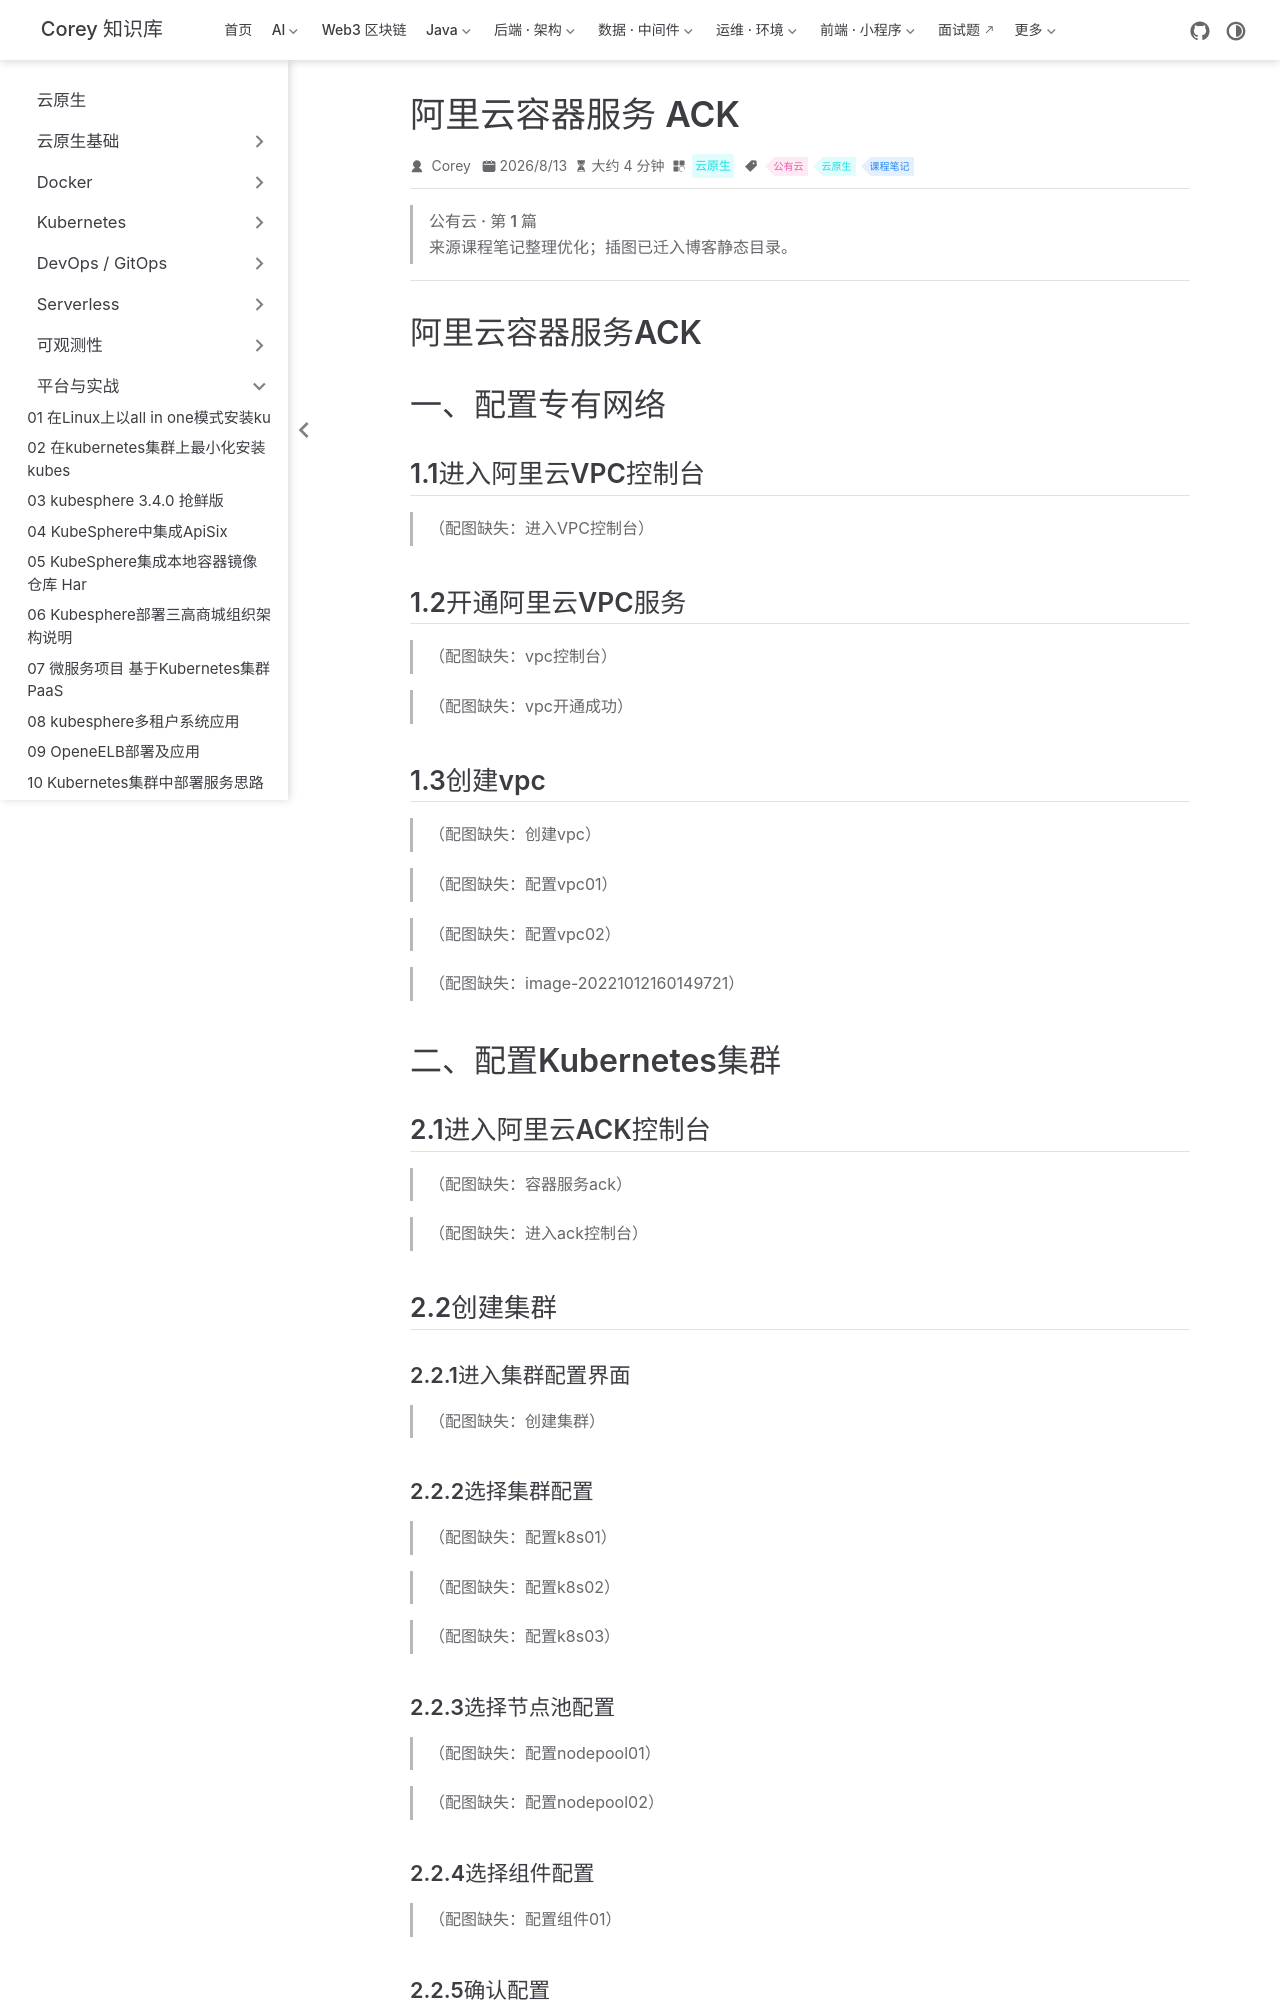

repository: code-corey/code-corey.github.io · page: 云原生/platform/platform-33-阿里云容器服务-ack.html · generator: jekyll

---
title: 阿里云容器服务 ACK
sidebarGroup: 平台与实战
shortTitle: 33 阿里云容器服务 ACK
order: 33
date: 2026-08-13T00:00:00.000Z
category: 云原生
tag:
  - 公有云
  - 云原生
  - 课程笔记
description: 阿里云容器服务ACK 一、配置专有网络 1.1进入阿里云VPC控制台 1.2开通阿里云VPC服务 1.3创建vpc 二、配置Kubernetes集群 2.1进入阿里云ACK控制台 2.2创建集群 2....
---

> **公有云 · 第 1 篇**
>
> 来源课程笔记整理优化；插图已迁入博客静态目录。

---

# 阿里云容器服务ACK

# 一、配置专有网络

## 1.1进入阿里云VPC控制台

> （配图缺失：进入VPC控制台）

## 1.2开通阿里云VPC服务

> （配图缺失：vpc控制台）

> （配图缺失：vpc开通成功）

## 1.3创建vpc

> （配图缺失：创建vpc）

> （配图缺失：配置vpc01）

> （配图缺失：配置vpc02）

> （配图缺失：image-20221012160149721）

# 二、配置Kubernetes集群

## 2.1进入阿里云ACK控制台

> （配图缺失：容器服务ack）

> （配图缺失：进入ack控制台）

## 2.2创建集群

### 2.2.1进入集群配置界面

> （配图缺失：创建集群）

### 2.2.2选择集群配置

> （配图缺失：配置k8s01）

> （配图缺失：配置k8s02）

> （配图缺失：配置k8s03）

### 2.2.3选择节点池配置

> （配图缺失：配置nodepool01）

> （配图缺失：配置nodepool02）

### 2.2.4选择组件配置

> （配图缺失：配置组件01）

### 2.2.5确认配置

> （配图缺失：创建集群02）

### 2.2.6创建集群

> （配图缺失：集群创建中）

> （配图缺失：集群列表）

# 三、阿里云控制台测试集群可用性

## 3.1创建Deployment

> （配图缺失：demo01）

> （配图缺失：demo02）

> （配图缺失：demo03）

## 3.2创建Service

> （配图缺失：svcDemo01）

> （配图缺失：svcDemo02）

> （配图缺失：svcDemo03）

## 3.3创建Ingress

> （配图缺失：ingressDemo01）

> （配图缺失：ingressDemo02）

> （配图缺失：访问01）

## 3.4本地pc添加hosts(ingress域名未做备案)

同时按住win键+R键进入运行

> （配图缺失：修改hosts01）

> （配图缺失：修改hosts02）

> （配图缺失：修改hosts03）

> （配图缺失：修改hosts04）

## 3.5访问应用

> （配图缺失：访问02）

# 四、通过api连接集群，并使用阿里云容器镜像仓库服务进行应用发布

## 4.1 安装kubectl

~~~powershell
[root@kubemsb ~]# curl -LO "https://dl.k8s.io/release/$(curl -L -s https://dl.k8s.io/release/stable.txt)/bin/linux/amd64/kubectl"

[root@kubemsb ~]# chmod +x kubectl

[root@kubemsb ~]# install -o root -g root -m 0755 kubectl /usr/local/bin/kubectl
      
[root@kubemsb ~]# kubectl version
WARNING: This version information is deprecated and will be replaced with the output from kubectl version --short.  Use --output=yaml|json to get the full version.
Client Version: version.Info{Major:"1", Minor:"25", GitVersion:"v1.25.2", GitCommit:"5835544ca568b757a8ecae5c153f317e5736700e", GitTreeState:"clean", BuildDate:"2022-09-21T14:33:49Z", GoVersion:"go1.19.1", Compiler:"gc", Platform:"linux/amd64"}
Kustomize Version: v4.5.7
Server Version: version.Info{Major:"1", Minor:"24+", GitVersion:"v1.24.6-aliyun.1", GitCommit:"6965b276168c8f1e4a8545c52152838a2f433758", GitTreeState:"clean", BuildDate:"2022-09-22T08:06:05Z", GoVersion:"go1.18.6", Compiler:"gc", Platform:"linux/amd64"}
~~~
